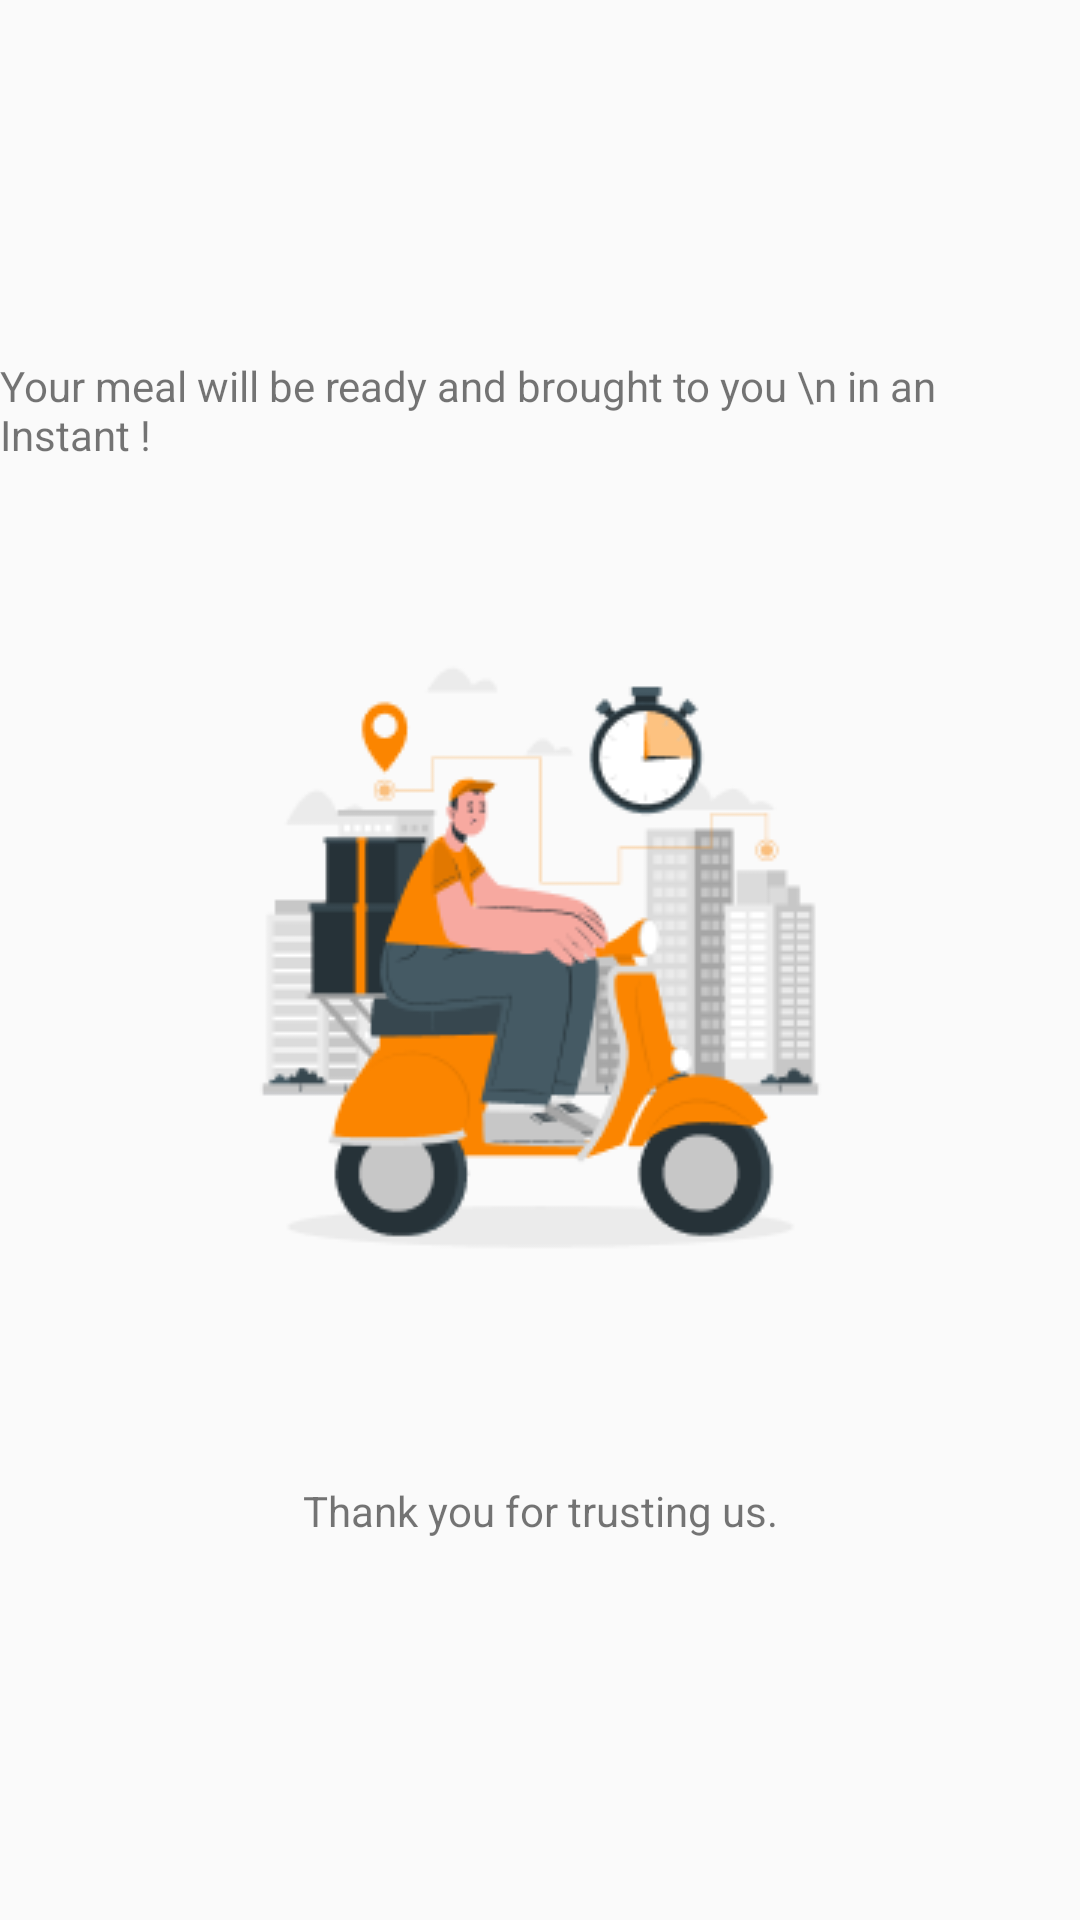

Layout XML and referenced resources for this Android screen:
<!-- AndroidManifest.xml: application theme AppTheme.NoActionBar -->
<!-- res/layout/fragment_delivery.xml -->
<?xml version="1.0" encoding="utf-8"?>
<androidx.constraintlayout.widget.ConstraintLayout xmlns:android="http://schemas.android.com/apk/res/android"
    xmlns:app="http://schemas.android.com/apk/res-auto"
    xmlns:tools="http://schemas.android.com/tools"
    android:id="@+id/frameLayout5"
    android:layout_width="match_parent"
    android:layout_height="match_parent"
    tools:context=".Fragments.FragmentDelivery">

    

    <TextView
        android:id="@+id/textView5"
        android:layout_width="wrap_content"
        android:layout_height="wrap_content"
        android:layout_marginTop="64dp"
        android:text="Your meal will be ready and brought to you \n in an Instant !"
        android:textAppearance="@style/TextAppearance.AppCompat.Small"
        app:layout_constraintBottom_toTopOf="@+id/imageView"
        app:layout_constraintEnd_toEndOf="parent"
        app:layout_constraintStart_toStartOf="parent"
        app:layout_constraintTop_toTopOf="parent" />

    <ImageView
        android:id="@+id/imageView"
        android:layout_width="wrap_content"
        android:layout_height="wrap_content"
        android:src="@drawable/delivery"
        app:layout_constraintBottom_toBottomOf="parent"
        app:layout_constraintEnd_toEndOf="parent"
        app:layout_constraintStart_toStartOf="parent"
        app:layout_constraintTop_toTopOf="parent" />

    <TextView
        android:id="@+id/textView13"
        android:layout_width="wrap_content"
        android:layout_height="wrap_content"
        android:layout_marginBottom="64dp"
        android:text="Thank you for trusting us."
        app:layout_constraintBottom_toBottomOf="parent"
        app:layout_constraintEnd_toEndOf="parent"
        app:layout_constraintStart_toStartOf="parent"
        app:layout_constraintTop_toBottomOf="@+id/imageView" />

</androidx.constraintlayout.widget.ConstraintLayout>
<!-- resources referenced by this layout -->
<resources>
  <!-- drawable delivery: png bitmap (drawable, 18854 bytes) -->
  <style name="AppTheme.NoActionBar" parent="Theme.AppCompat.Light.DarkActionBar">
          <item name="windowActionBar">false</item>
          <item name="windowNoTitle">true</item>
          <item name="android:windowFullscreen">true</item>
          <item name="cornerSize">50%</item>
      </style>
</resources>
